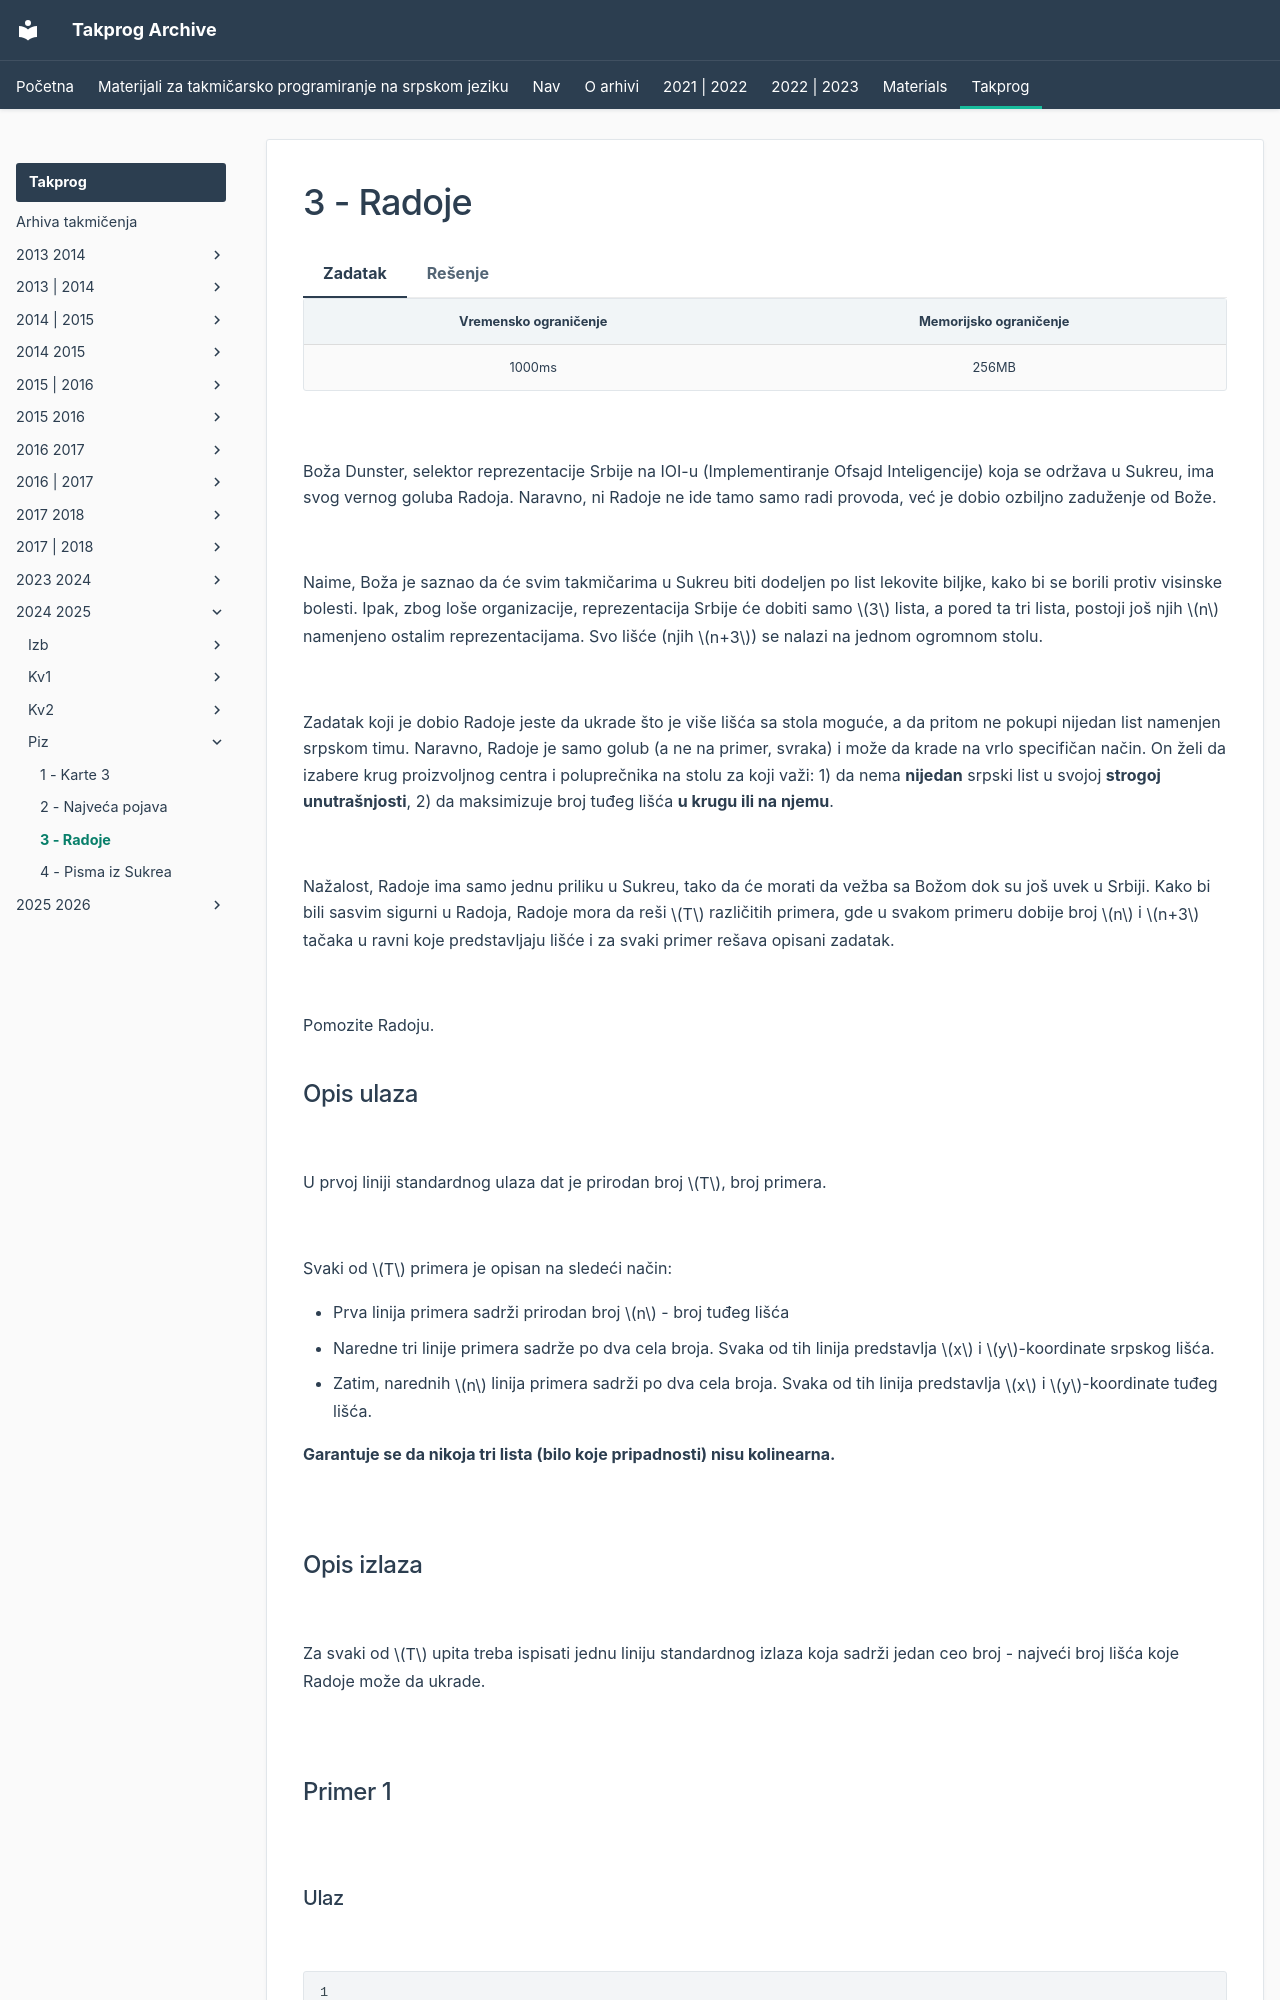

repository: FEDIKUS/takprog-arhiva · page: takprog/2024_2025/piz/03_radoje/index.html · generator: mkdocs

---
hide:
  - toc
---

# 3 - Radoje

=== "Zadatak"
	
	| Vremensko ograničenje | Memorijsko ograničenje |
	|:-:|:-:|
	| 1000ms | 256MB |
	
	
	<br>
	
	Boža Dunster, selektor reprezentacije Srbije na IOI-u (Implementiranje Ofsajd Inteligencije) koja se održava u Sukreu, ima svog vernog goluba Radoja. Naravno, ni Radoje ne ide tamo samo radi provoda, već je dobio ozbiljno zaduženje od Bože.
	
	<br>
	
	Naime, Boža je saznao da će svim takmičarima u Sukreu biti dodeljen po list lekovite biljke, kako bi se borili protiv visinske bolesti. Ipak, zbog loše organizacije, reprezentacija Srbije će dobiti samo $3$ lista, a pored ta tri lista, postoji još njih $n$ namenjeno ostalim reprezentacijama. Svo lišće (njih $n+3$) se nalazi na jednom ogromnom stolu. 
	
	<br>
	
	Zadatak koji je dobio Radoje jeste da ukrade što je više lišća sa stola moguće, a da pritom ne pokupi nijedan list namenjen srpskom timu. Naravno, Radoje je samo golub (a ne na primer, svraka) i može da krade na vrlo specifičan način. On želi da izabere krug proizvoljnog centra i poluprečnika na stolu za koji važi:
	1) da nema **nijedan** srpski list u svojoj **strogoj unutrašnjosti**,
	2) da maksimizuje broj tuđeg lišća **u krugu ili na njemu**.
	
	<br>
	
	Nažalost, Radoje ima samo jednu priliku u Sukreu, tako da će morati da vežba sa Božom dok su još uvek u Srbiji. Kako bi bili sasvim sigurni u Radoja, Radoje mora da reši $T$ različitih primera, gde u svakom primeru dobije broj $n$ i $n+3$ tačaka u ravni koje predstavljaju lišće i za svaki primer rešava opisani zadatak.
	 
	<br>
	
	Pomozite Radoju.
	
	## Opis ulaza
	
	<br>
	
	U prvoj liniji standardnog ulaza dat je prirodan broj $T$, broj primera.
	
	<br>
	
	Svaki od $T$ primera je opisan na sledeći način:
	
	- Prva linija primera sadrži prirodan broj $n$ - broj tuđeg lišća
	- Naredne tri linije primera sadrže po dva cela broja. Svaka od tih linija predstavlja $x$ i $y$-koordinate srpskog lišća.
	- Zatim, narednih $n$ linija primera sadrži po dva cela broja. Svaka od tih linija predstavlja $x$ i $y$-koordinate tuđeg lišća.
	
	**Garantuje se da nikoja tri lista (bilo koje pripadnosti) nisu kolinearna.**
	
	<br>
	
	## Opis izlaza
	
	<br>
	
	Za svaki od $T$ upita treba ispisati jednu liniju standardnog izlaza koja sadrži jedan ceo broj - najveći broj lišća koje Radoje može da ukrade.
	
	<br>
	
	## Primer 1
	
	<br>
	
	### Ulaz
	
	<br>
	
	```
	1
	5
	0 0
	5 0
	2 5
	2 1
	3 1
	0 2
	1 4
	4 4
	```
	
	<br>
	
	### Izlaz
	
	<br>
	
	```
	5
	```
	
	### Objašnjenje
	
	<br>
	 
	Neka su plave tačke one koje predstavljaju srpsko lišće, dok su crvene one koje predstavljaju lišće drugih reprezentacija. Radoje može da posmatra opisani krug plavih tačaka i na taj način će ukrasti sve crve
